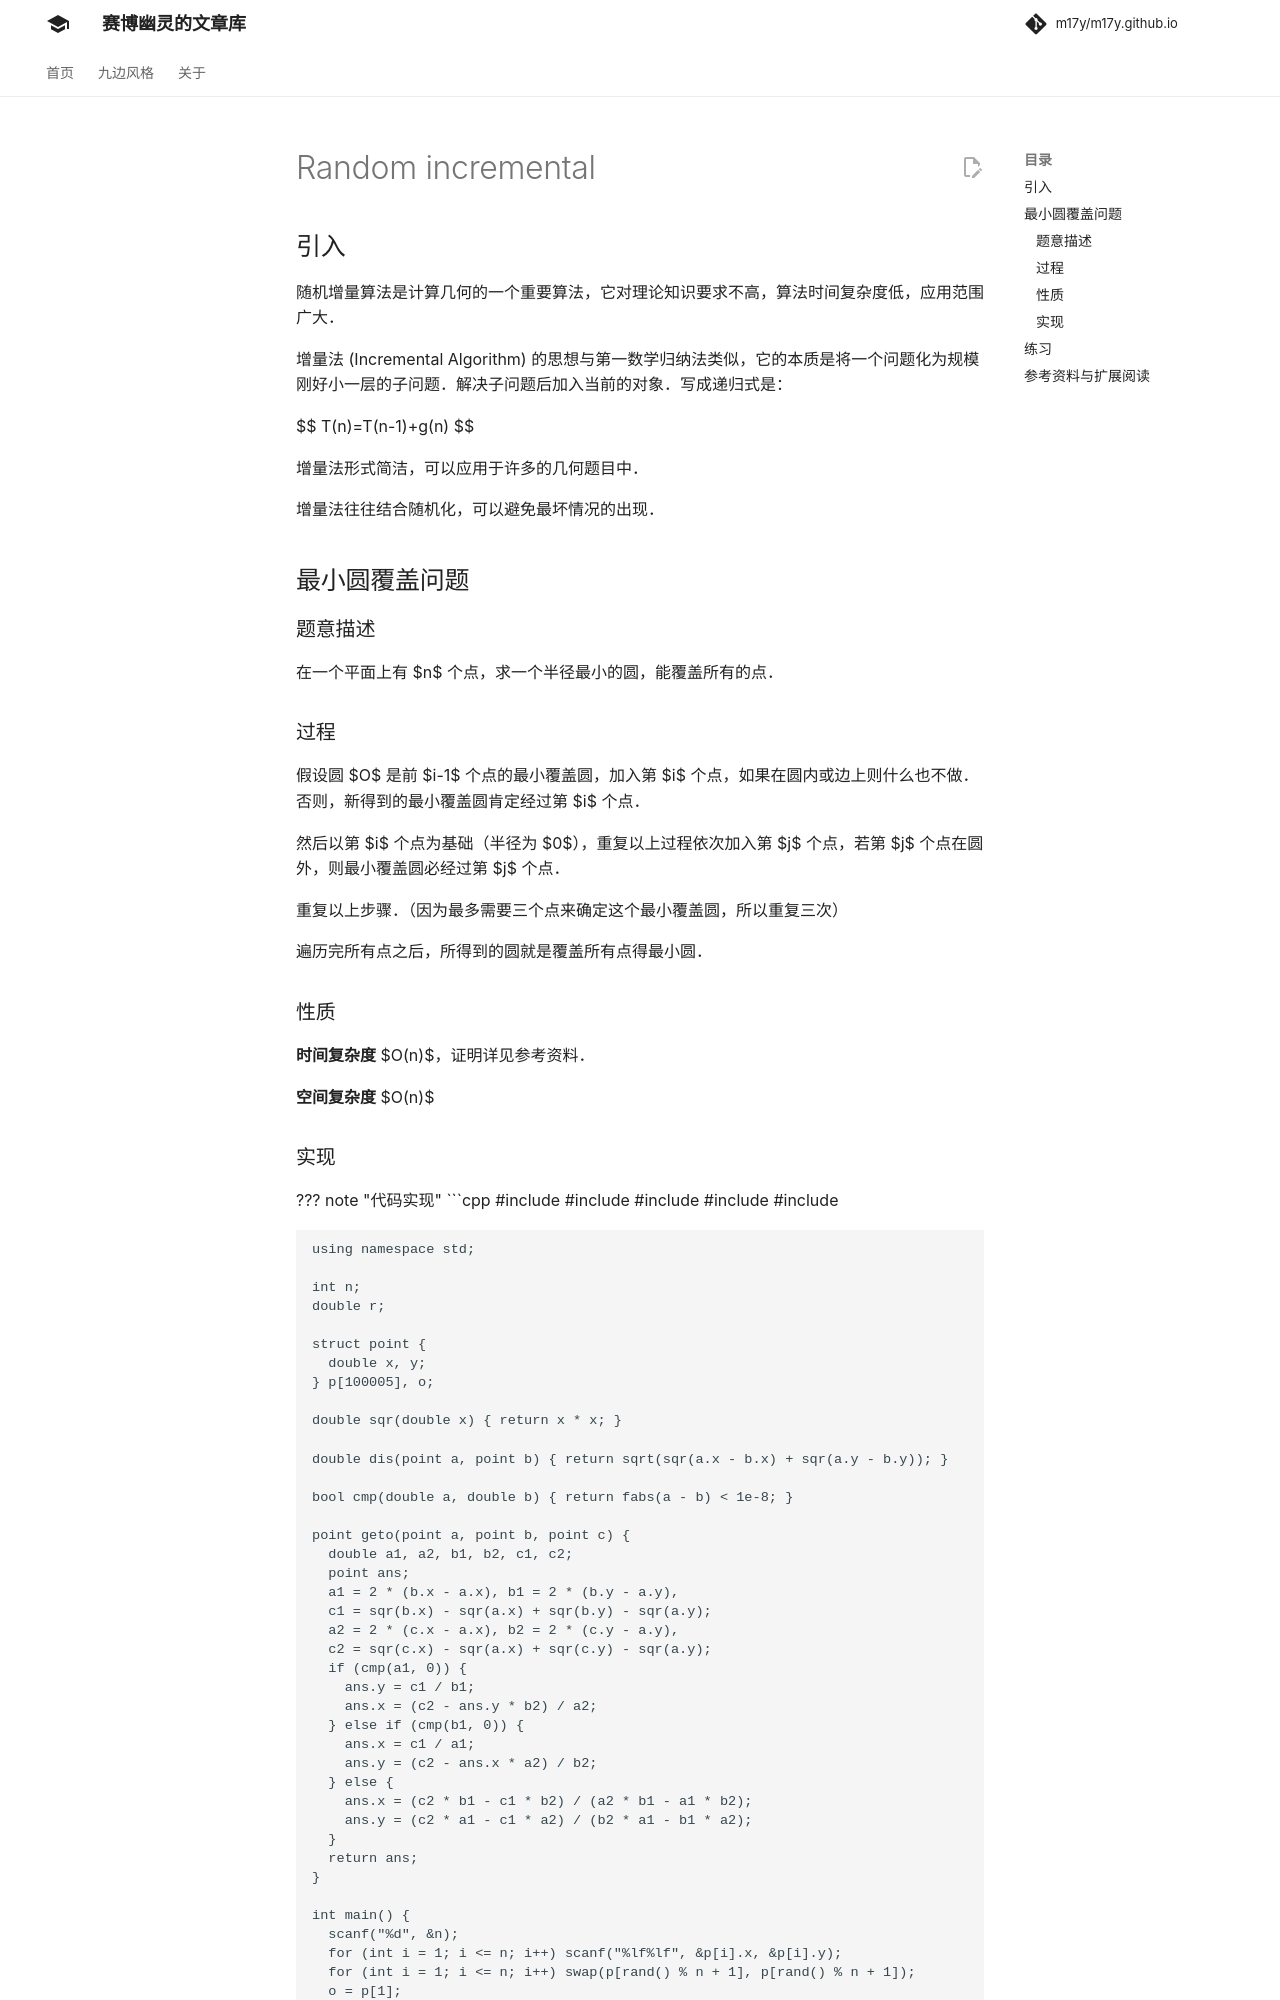

repository: m17y/m17y.github.io · page: geometry/random-incremental/index.html · generator: mkdocs

author: Ir1d, TianyiQ

## 引入

随机增量算法是计算几何的一个重要算法，它对理论知识要求不高，算法时间复杂度低，应用范围广大。

增量法 (Incremental Algorithm) 的思想与第一数学归纳法类似，它的本质是将一个问题化为规模刚好小一层的子问题。解决子问题后加入当前的对象。写成递归式是：

$$
T(n)=T(n-1)+g(n)
$$

增量法形式简洁，可以应用于许多的几何题目中。

增量法往往结合随机化，可以避免最坏情况的出现。

## 最小圆覆盖问题

### 题意描述

在一个平面上有 $n$ 个点，求一个半径最小的圆，能覆盖所有的点。

### 过程

假设圆 $O$ 是前 $i-1$ 个点的最小覆盖圆，加入第 $i$ 个点，如果在圆内或边上则什么也不做。否则，新得到的最小覆盖圆肯定经过第 $i$ 个点。

然后以第 $i$ 个点为基础（半径为 $0$），重复以上过程依次加入第 $j$ 个点，若第 $j$ 个点在圆外，则最小覆盖圆必经过第 $j$ 个点。

重复以上步骤。（因为最多需要三个点来确定这个最小覆盖圆，所以重复三次）

遍历完所有点之后，所得到的圆就是覆盖所有点得最小圆。

### 性质

**时间复杂度**  $O(n)$，证明详见参考资料。

**空间复杂度**  $O(n)$
